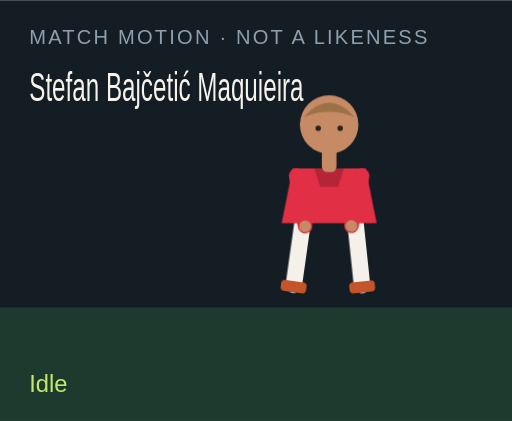
t = 0.00 s
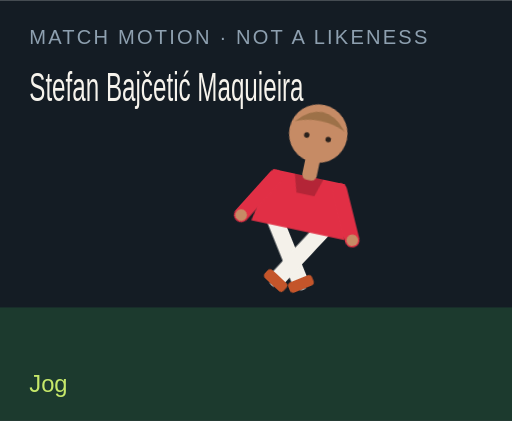
t = 1.50 s
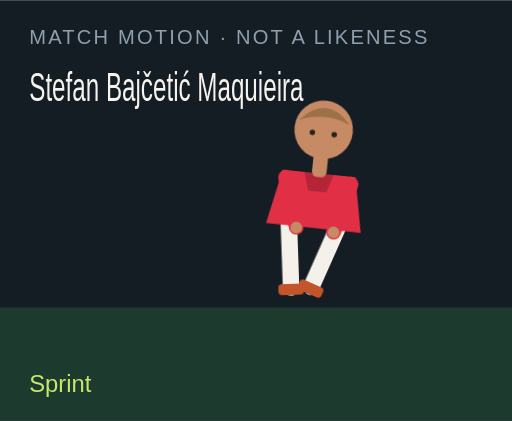
t = 3.00 s
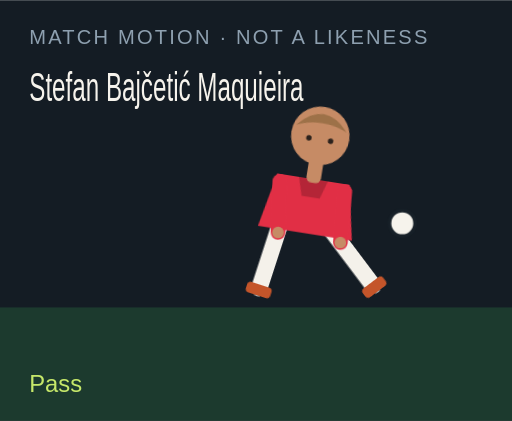
t = 4.50 s
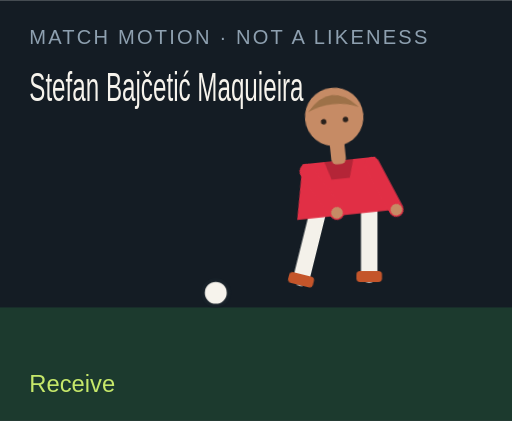
t = 6.00 s
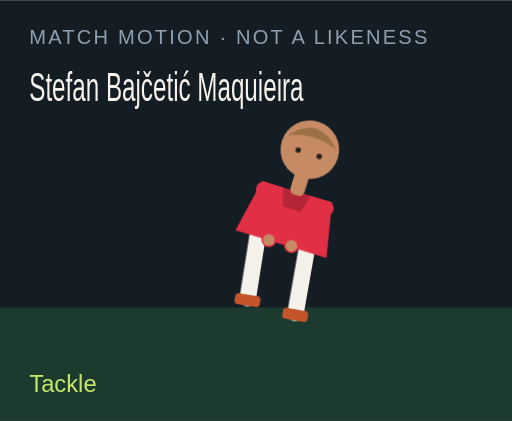
t = 7.50 s

The animated SVG that drew these frames (rendered in a browser with its animation timeline set to each time). Animation: 18 CSS @keyframes rules; one cycle of 9.00 s, repeats indefinitely.

<?xml version="1.0" encoding="UTF-8"?>
<svg xmlns="http://www.w3.org/2000/svg" viewBox="0 0 280 230" role="img">
  <style>@media (prefers-reduced-motion: reduce){animate,animateTransform{display:none}}</style>
  <rect width="280" height="230" fill="#141c24"/>
  <rect y="168" width="280" height="62" fill="#1c3a2e"/>
  <text x="16" y="24" fill="#8ea0b0" font-family="Arial,sans-serif" font-size="11" letter-spacing="1.2">MATCH MOTION · NOT A LIKENESS</text>
  <text x="16" y="55" fill="#f6f3ec" font-family="Impact,sans-serif" font-size="22" textLength="150" lengthAdjust="spacingAndGlyphs">Stefan Bajčetić Maquieira</text>
  <circle r="7" fill="#f6f3ec" stroke="#172028" stroke-width="2" id="motion-21046" cx="150" cy="160" opacity="0">
    
    
    
  </circle>
  <g transform="translate(132 40)">
    <g id="motion-21068" transform="rotate(0 48 90)">
      
      <g id="motion-21070" transform="translate(0 0)">
        
        <g transform="translate(34 78)"><g id="motion-21072" transform="rotate(8)"><path d="M0 0 V38" stroke="#f4f1ea" stroke-width="9" stroke-linecap="round"/><rect x="-7" y="36" width="14" height="6" rx="2" fill="#c4552a"/></g></g>
        <g transform="translate(62 78)"><g id="motion-21074" transform="rotate(-6)"><path d="M0 0 V38" stroke="#f4f1ea" stroke-width="9" stroke-linecap="round"/><rect x="-7" y="36" width="14" height="6" rx="2" fill="#c4552a"/></g></g>
        <path d="M28 52 h40 l6 30 H22 Z" fill="#e12f45"/>
        <path d="M40 52 h16 l-3 10 H43 Z" fill="#000" opacity=".2"/>
        <g transform="translate(30 56)"><g id="motion-21076" transform="rotate(-10)"><path d="M0 0 V28" stroke="#e12f45" stroke-width="8" stroke-linecap="round"/><circle cx="0" cy="28" r="3.2" fill="#c68b65"/></g></g>
        <g transform="translate(66 56)"><g id="motion-21078" transform="rotate(12)"><path d="M0 0 V28" stroke="#e12f45" stroke-width="8" stroke-linecap="round"/><circle cx="0" cy="28" r="3.2" fill="#c68b65"/></g></g>
        <rect x="44" y="40" width="8" height="14" rx="3" fill="#c68b65"/>
        <circle cx="48" cy="28" r="16" fill="#c68b65"/>
        <path d="M34 24 Q48 8 62 24 Q48 18 34 24" fill="#9d7148"/>
        <circle cx="42" cy="30" r="1.5" fill="#2a211c"/><circle cx="54" cy="30" r="1.5" fill="#2a211c"/>
      </g>
    </g>
  </g>
  <text x="16" y="214" fill="#c6e86a" font-family="Arial,sans-serif" font-size="13" opacity="1" id="motion-21050">Idle</text><text x="16" y="214" fill="#c6e86a" font-family="Arial,sans-serif" font-size="13" opacity="0" id="motion-21052">Jog</text><text x="16" y="214" fill="#c6e86a" font-family="Arial,sans-serif" font-size="13" opacity="0" id="motion-21054">Sprint</text><text x="16" y="214" fill="#c6e86a" font-family="Arial,sans-serif" font-size="13" opacity="0" id="motion-21056">Dribble</text><text x="16" y="214" fill="#c6e86a" font-family="Arial,sans-serif" font-size="13" opacity="0" id="motion-21058">Pass</text><text x="16" y="214" fill="#c6e86a" font-family="Arial,sans-serif" font-size="13" opacity="0" id="motion-21060">Shoot</text><text x="16" y="214" fill="#c6e86a" font-family="Arial,sans-serif" font-size="13" opacity="0" id="motion-21062">Receive</text><text x="16" y="214" fill="#c6e86a" font-family="Arial,sans-serif" font-size="13" opacity="0" id="motion-21064">Tackle</text><text x="16" y="214" fill="#c6e86a" font-family="Arial,sans-serif" font-size="13" opacity="0" id="motion-21066">Arms wide</text>
<style>@keyframes track-21047{0%{cx:150px}11.1%{cx:156px}22.2%{cx:164px}33.300000000000004%{cx:142px}44.4%{cx:190px}55.60000000000001%{cx:250px}66.7%{cx:118px}77.8%{cx:150px}88.9%{cx:150px}100%{cx:150px}}@keyframes track-21048{0%{cy:160px}11.1%{cy:158px}22.2%{cy:154px}33.300000000000004%{cy:156px}44.4%{cy:148px}55.60000000000001%{cy:96px}66.7%{cy:160px}77.8%{cy:160px}88.9%{cy:160px}100%{cy:160px}}@keyframes track-21049{0%{opacity:0}11.1%{opacity:0}22.2%{opacity:0}33.300000000000004%{opacity:1}44.4%{opacity:1}55.60000000000001%{opacity:1}66.7%{opacity:1}77.8%{opacity:0}88.9%{opacity:0}100%{opacity:0}}@keyframes track-21051{0%{opacity:1}11.1%{opacity:0}22.2%{opacity:0}33.300000000000004%{opacity:0}44.4%{opacity:0}55.60000000000001%{opacity:0}66.7%{opacity:0}77.8%{opacity:0}88.9%{opacity:0}100%{opacity:1}}@keyframes track-21053{0%{opacity:0}11.1%{opacity:1}22.2%{opacity:0}33.300000000000004%{opacity:0}44.4%{opacity:0}55.60000000000001%{opacity:0}66.7%{opacity:0}77.8%{opacity:0}88.9%{opacity:0}100%{opacity:0}}@keyframes track-21055{0%{opacity:0}11.1%{opacity:0}22.2%{opacity:1}33.300000000000004%{opacity:0}44.4%{opacity:0}55.60000000000001%{opacity:0}66.7%{opacity:0}77.8%{opacity:0}88.9%{opacity:0}100%{opacity:0}}@keyframes track-21057{0%{opacity:0}11.1%{opacity:0}22.2%{opacity:0}33.300000000000004%{opacity:1}44.4%{opacity:0}55.60000000000001%{opacity:0}66.7%{opacity:0}77.8%{opacity:0}88.9%{opacity:0}100%{opacity:0}}@keyframes track-21059{0%{opacity:0}11.1%{opacity:0}22.2%{opacity:0}33.300000000000004%{opacity:0}44.4%{opacity:1}55.60000000000001%{opacity:0}66.7%{opacity:0}77.8%{opacity:0}88.9%{opacity:0}100%{opacity:0}}@keyframes track-21061{0%{opacity:0}11.1%{opacity:0}22.2%{opacity:0}33.300000000000004%{opacity:0}44.4%{opacity:0}55.60000000000001%{opacity:1}66.7%{opacity:0}77.8%{opacity:0}88.9%{opacity:0}100%{opacity:0}}@keyframes track-21063{0%{opacity:0}11.1%{opacity:0}22.2%{opacity:0}33.300000000000004%{opacity:0}44.4%{opacity:0}55.60000000000001%{opacity:0}66.7%{opacity:1}77.8%{opacity:0}88.9%{opacity:0}100%{opacity:0}}@keyframes track-21065{0%{opacity:0}11.1%{opacity:0}22.2%{opacity:0}33.300000000000004%{opacity:0}44.4%{opacity:0}55.60000000000001%{opacity:0}66.7%{opacity:0}77.8%{opacity:1}88.9%{opacity:0}100%{opacity:0}}@keyframes track-21067{0%{opacity:0}11.1%{opacity:0}22.2%{opacity:0}33.300000000000004%{opacity:0}44.4%{opacity:0}55.60000000000001%{opacity:0}66.7%{opacity:0}77.8%{opacity:0}88.9%{opacity:1}100%{opacity:0}}@keyframes track-21069{0%{transform:rotate(0deg)}11.1%{transform:rotate(8deg)}22.2%{transform:rotate(16deg)}33.300000000000004%{transform:rotate(6deg)}44.4%{transform:rotate(4deg)}55.60000000000001%{transform:rotate(14deg)}66.7%{transform:rotate(-6deg)}77.8%{transform:rotate(34deg)}88.9%{transform:rotate(0deg)}100%{transform:rotate(0deg)}}@keyframes track-21071{0%{transform:translate(0px,0px)}11.1%{transform:translate(0px,-3px)}22.2%{transform:translate(0px,-6px)}33.300000000000004%{transform:translate(0px,-2px)}44.4%{transform:translate(0px,2px)}55.60000000000001%{transform:translate(0px,-4px)}66.7%{transform:translate(0px,1px)}77.8%{transform:translate(0px,10px)}88.9%{transform:translate(0px,-8px)}100%{transform:translate(0px,0px)}}@keyframes track-21073{0%{transform:rotate(8deg)}11.1%{transform:rotate(-26deg)}22.2%{transform:rotate(-42deg)}33.300000000000004%{transform:rotate(-8deg)}44.4%{transform:rotate(6deg)}55.60000000000001%{transform:rotate(12deg)}66.7%{transform:rotate(20deg)}77.8%{transform:rotate(-8deg)}88.9%{transform:rotate(-8deg)}100%{transform:rotate(8deg)}}@keyframes track-21075{0%{transform:rotate(-6deg)}11.1%{transform:rotate(24deg)}22.2%{transform:rotate(38deg)}33.300000000000004%{transform:rotate(18deg)}44.4%{transform:rotate(-38deg)}55.60000000000001%{transform:rotate(-54deg)}66.7%{transform:rotate(6deg)}77.8%{transform:rotate(-22deg)}88.9%{transform:rotate(8deg)}100%{transform:rotate(-6deg)}}@keyframes track-21077{0%{transform:rotate(-10deg)}11.1%{transform:rotate(24deg)}22.2%{transform:rotate(36deg)}33.300000000000004%{transform:rotate(-18deg)}44.4%{transform:rotate(10deg)}55.60000000000001%{transform:rotate(-24deg)}66.7%{transform:rotate(-30deg)}77.8%{transform:rotate(12deg)}88.9%{transform:rotate(-58deg)}100%{transform:rotate(-10deg)}}@keyframes track-21079{0%{transform:rotate(12deg)}11.1%{transform:rotate(-20deg)}22.2%{transform:rotate(-32deg)}33.300000000000004%{transform:rotate(14deg)}44.4%{transform:rotate(-26deg)}55.60000000000001%{transform:rotate(18deg)}66.7%{transform:rotate(-22deg)}77.8%{transform:rotate(-6deg)}88.9%{transform:rotate(58deg)}100%{transform:rotate(12deg)}}@media(prefers-reduced-motion:no-preference){#motion-21046{animation:track-21047 9s linear infinite both,track-21048 9s linear infinite both,track-21049 9s steps(1,end) infinite both}#motion-21050{animation:track-21051 9s steps(1,end) infinite both}#motion-21052{animation:track-21053 9s steps(1,end) infinite both}#motion-21054{animation:track-21055 9s steps(1,end) infinite both}#motion-21056{animation:track-21057 9s steps(1,end) infinite both}#motion-21058{animation:track-21059 9s steps(1,end) infinite both}#motion-21060{animation:track-21061 9s steps(1,end) infinite both}#motion-21062{animation:track-21063 9s steps(1,end) infinite both}#motion-21064{animation:track-21065 9s steps(1,end) infinite both}#motion-21066{animation:track-21067 9s steps(1,end) infinite both}#motion-21068{animation:track-21069 9s linear infinite both}#motion-21070{animation:track-21071 9s linear infinite both}#motion-21072{animation:track-21073 9s linear infinite both}#motion-21074{animation:track-21075 9s linear infinite both}#motion-21076{animation:track-21077 9s linear infinite both}#motion-21078{animation:track-21079 9s linear infinite both}}</style></svg>
